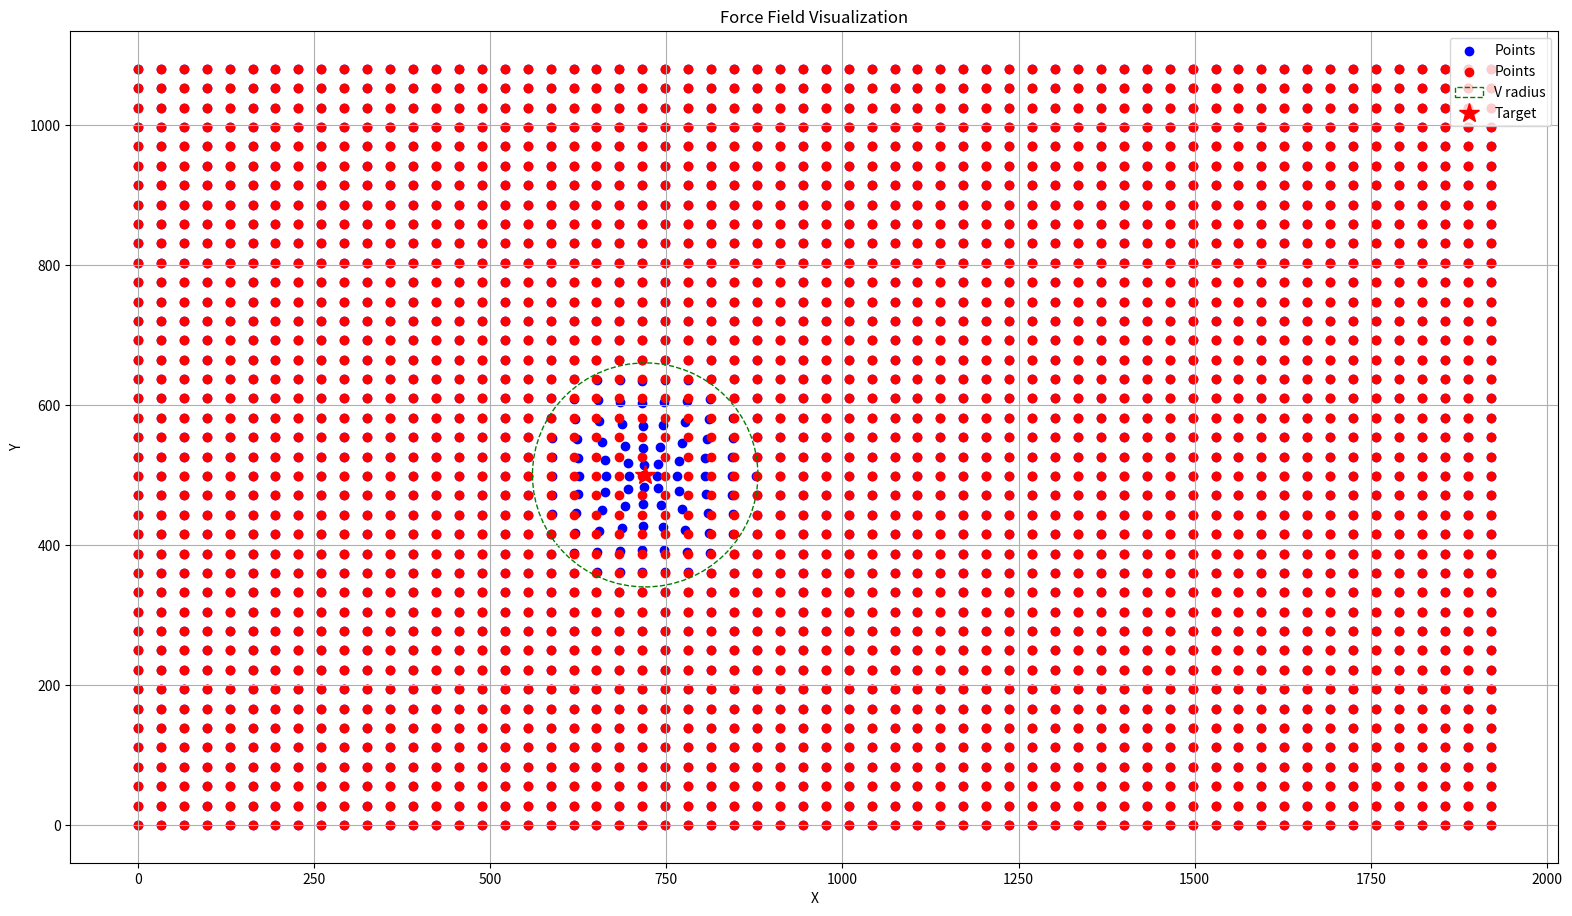

This chart was generated by the following Python code:
# v2.1

import numpy as np

# x, y, x_t, y_t are all "real" positions
def F(x, y, x_t, y_t, V=160.0, sigma=51.9, k=0.5): # sigma ~= V / 3
    
    D = np.sqrt((x - x_t)**2 + (y - y_t)**2)
    G = np.exp(-((x - x_t)**2 + (y - y_t)**2) / (2 * sigma**2)) # Gaussian function
    
    delta_x, delta_y = 0, 0
    
    if D <= V:
        delta_x = (x_t - x) * k * G
        delta_y = (y_t - y) * k * G
    
    return x + delta_x, y + delta_y, delta_x, delta_y

class AimAssistV2p1:
    def __init__(self):
        self.V = 160.0
        self.sigma = 51.9
        self.k = 0.5

        # Real position, that means the "real" position if the assist is not occured.
        self.real_position = self.get_position()
        
        # The last position corresponds to the real position.
        self.last_position = self.real_position
    
    def get_position(self):
        pass

    def set_position(self, x, y):
        pass

    def update(self, target_position):
        
        if self.last_position != self.get_position():
            
            dx, dy = self.get_position() - self.last_position

            # TODO: add exception handling
            self.real_position[0] += dx
            self.real_position[1] += dy

            cx, cy, _, _ = F(self.real_position[0], self.real_position[1], target_position[0], target_position[1])

            self.set_position(cx, cy)
            self.last_position = cx, cy
    
    # The delta is 'not' occured, so we change the force before the change occurs
    def update_as_delta(self, dx, dy, target_position):
        if dx == 0 and dy == 0:
            return
        
        self.real_position[0] += dx
        self.real_position[1] += dy

        cx, cy, _, _ = F(self.real_position[0], self.real_position[1], target_position[0], target_position[1])

        self.set_position(cx, cy)
        self.last_position = cx, cy


import matplotlib.pyplot as plt

def Visualize_F():
    x = np.linspace(0, 1920, 60)
    y = np.linspace(0, 1080, 40)
    X, Y = np.meshgrid(x, y)

    # Calculate new positions
    X_new = np.zeros_like(X)
    Y_new = np.zeros_like(Y)

    for i in range(40):
        for j in range(60):
            X_new[i,j], Y_new[i,j], _, _ = F(X[i,j], Y[i,j], 720, 500)

    plt.figure(figsize=(19.2, 10.8))
    plt.scatter(X_new, Y_new, c='blue', label='Points')
    plt.scatter(X, Y, c='red', label='Points')

    circle = plt.Circle((720, 500), 160.0, fill=False, color='green', linestyle='--', label='V radius')
    plt.gca().add_patch(circle)

    plt.plot(720, 500, 'r*', markersize=15, label='Target')
    plt.grid(True)
    plt.legend()
    plt.title('Force Field Visualization')
    plt.xlabel('X')
    plt.ylabel('Y')
    plt.show()

Visualize_F()